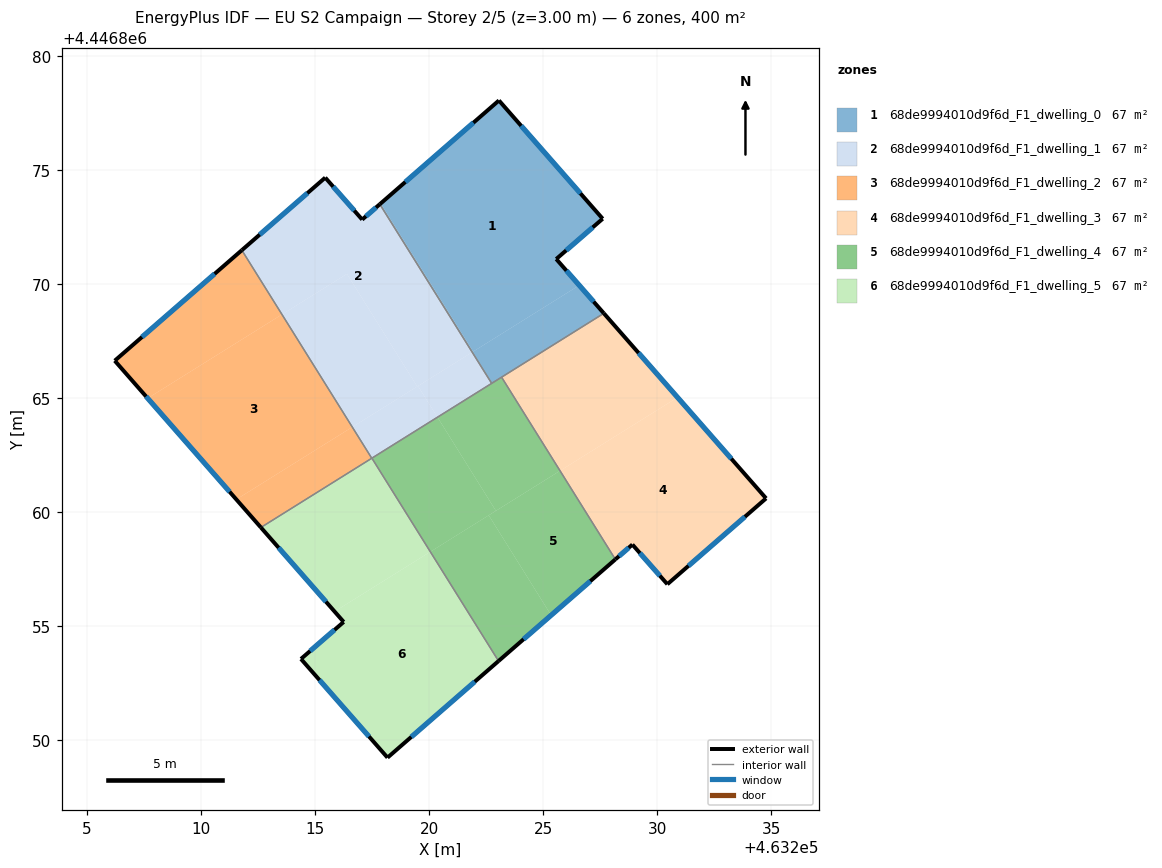
=== STOREY PLAN SPEC (per zone: floor XY polygon, exterior-wall plan segments, windows/doors) ===
zone 1: 68de9994010d9f6d_F1_dwelling_0  (66.7 m²)
  floor: (463223.06, 4446878.05) (463227.61, 4446872.87) (463225.58, 4446871.10) (463226.59, 4446869.95) (463221.93, 4446867.05) (463217.88, 4446873.54)
  floor: (463217.88, 4446873.54) (463221.93, 4446867.05) (463221.89, 4446867.02) (463217.84, 4446873.50)
  floor: (463226.59, 4446869.95) (463227.66, 4446868.72) (463222.75, 4446865.65) (463221.89, 4446867.02)
  exterior wall: (463227.66, 4446868.72) – (463225.58, 4446871.10)  [3.2 m]
    window: (463227.22, 4446869.23) – (463226.02, 4446870.59)  [3.1 m²]
  exterior wall: (463223.06, 4446878.05) – (463217.84, 4446873.50)  [6.9 m]
    window: (463221.95, 4446877.08) – (463218.96, 4446874.48)  [6.8 m²]
  exterior wall: (463227.61, 4446872.87) – (463223.06, 4446878.05)  [6.9 m]
    window: (463226.64, 4446873.98) – (463224.04, 4446876.94)  [6.8 m²]
  exterior wall: (463225.58, 4446871.10) – (463227.61, 4446872.87)  [2.7 m]
    window: (463226.01, 4446871.48) – (463227.18, 4446872.49)  [2.6 m²]
  interior walls: 3
zone 2: 68de9994010d9f6d_F1_dwelling_1  (66.7 m²)
  floor: (463217.84, 4446873.50) (463221.89, 4446867.02) (463219.48, 4446865.51) (463216.40, 4446870.45) (463213.55, 4446868.67) (463211.80, 4446871.49) (463215.45, 4446874.67) (463217.07, 4446872.83)
  floor: (463216.40, 4446870.45) (463219.48, 4446865.51) (463216.64, 4446863.74) (463213.55, 4446868.67)
  floor: (463219.52, 4446865.54) (463220.37, 4446864.17) (463217.49, 4446862.37) (463216.64, 4446863.74)
  floor: (463221.89, 4446867.02) (463222.75, 4446865.65) (463220.37, 4446864.17) (463219.52, 4446865.54)
  exterior wall: (463215.45, 4446874.67) – (463211.80, 4446871.49)  [4.8 m]
    window: (463214.67, 4446873.99) – (463212.58, 4446872.17)  [4.7 m²]
  exterior wall: (463217.07, 4446872.83) – (463215.45, 4446874.67)  [2.4 m]
    window: (463216.72, 4446873.22) – (463215.80, 4446874.28)  [2.4 m²]
  exterior wall: (463217.84, 4446873.50) – (463217.07, 4446872.83)  [1.0 m]
    window: (463217.68, 4446873.36) – (463217.24, 4446872.97)  [1.0 m²]
  interior walls: 3
zone 3: 68de9994010d9f6d_F1_dwelling_2  (66.7 m²)
  floor: (463213.55, 4446868.67) (463216.64, 4446863.74) (463211.55, 4446860.57) (463207.67, 4446865.00)
  floor: (463211.80, 4446871.49) (463213.55, 4446868.67) (463207.67, 4446865.00) (463206.23, 4446866.64)
  floor: (463216.64, 4446863.74) (463217.49, 4446862.37) (463212.63, 4446859.34) (463211.55, 4446860.57)
  exterior wall: (463206.23, 4446866.64) – (463212.63, 4446859.34)  [9.7 m]
    window: (463207.60, 4446865.08) – (463211.26, 4446860.90)  [9.5 m²]
  exterior wall: (463211.80, 4446871.49) – (463206.23, 4446866.64)  [7.4 m]
    window: (463210.60, 4446870.45) – (463207.42, 4446867.68)  [7.2 m²]
  interior walls: 2
zone 4: 68de9994010d9f6d_F1_dwelling_3  (66.7 m²)
  floor: (463230.89, 4446865.04) (463234.77, 4446860.61) (463230.45, 4446856.85) (463228.91, 4446858.59) (463228.17, 4446857.94) (463225.74, 4446861.82)
  floor: (463227.66, 4446868.72) (463230.89, 4446865.04) (463225.74, 4446861.82) (463223.18, 4446865.92)
  exterior wall: (463234.77, 4446860.61) – (463227.66, 4446868.72)  [10.8 m]
    window: (463233.25, 4446862.35) – (463229.18, 4446866.98)  [10.6 m²]
  exterior wall: (463230.45, 4446856.85) – (463234.77, 4446860.61)  [5.7 m]
    window: (463231.37, 4446857.65) – (463233.85, 4446859.81)  [5.6 m²]
  exterior wall: (463228.91, 4446858.59) – (463230.45, 4446856.85)  [2.3 m]
    window: (463229.24, 4446858.21) – (463230.12, 4446857.22)  [2.3 m²]
  exterior wall: (463228.17, 4446857.94) – (463228.91, 4446858.59)  [1.0 m]
    window: (463228.33, 4446858.08) – (463228.75, 4446858.45)  [1.0 m²]
  interior walls: 2
zone 5: 68de9994010d9f6d_F1_dwelling_4  (66.7 m²)
  floor: (463225.74, 4446861.82) (463228.17, 4446857.94) (463225.35, 4446855.49) (463222.62, 4446859.87)
  floor: (463222.62, 4446859.87) (463225.35, 4446855.49) (463223.05, 4446853.48) (463220.06, 4446858.27)
  floor: (463220.37, 4446864.17) (463222.93, 4446860.07) (463220.06, 4446858.27) (463217.50, 4446862.37)
  floor: (463223.18, 4446865.92) (463225.74, 4446861.82) (463222.93, 4446860.07) (463220.37, 4446864.17)
  exterior wall: (463223.05, 4446853.48) – (463228.17, 4446857.94)  [6.8 m]
    window: (463224.14, 4446854.44) – (463227.07, 4446856.98)  [6.7 m²]
  interior walls: 4
zone 6: 68de9994010d9f6d_F1_dwelling_5  (66.7 m²)
  floor: (463220.06, 4446858.27) (463223.05, 4446853.48) (463218.18, 4446849.25) (463214.39, 4446853.57) (463216.26, 4446855.20) (463215.86, 4446855.65)
  floor: (463217.50, 4446862.37) (463220.06, 4446858.27) (463215.86, 4446855.65) (463212.63, 4446859.34)
  exterior wall: (463212.63, 4446859.34) – (463216.26, 4446855.20)  [5.5 m]
    window: (463213.41, 4446858.45) – (463215.48, 4446856.08)  [5.4 m²]
  exterior wall: (463218.18, 4446849.25) – (463223.05, 4446853.48)  [6.5 m]
    window: (463219.22, 4446850.16) – (463222.00, 4446852.58)  [6.3 m²]
  exterior wall: (463214.39, 4446853.57) – (463218.18, 4446849.25)  [5.8 m]
    window: (463215.20, 4446852.65) – (463217.37, 4446850.18)  [5.6 m²]
  exterior wall: (463216.26, 4446855.20) – (463214.39, 4446853.57)  [2.5 m]
    window: (463215.86, 4446854.85) – (463214.79, 4446853.92)  [2.4 m²]
  interior walls: 2

=== DERIVED (storey summary) ===
Building: EU S2 Campaign
Storey: 2 of 5  (floor level z = 3.00 m)
Storey gross floor area: 400.0 m²
Zones on this storey: 6
  - 68de9994010d9f6d_F1_dwelling_0: floor 66.7 m²; exterior wall 19.7 m (59.0 m²); 4 window(s) 19.3 m²; WWR 32.7%
  - 68de9994010d9f6d_F1_dwelling_1: floor 66.7 m²; exterior wall 8.3 m (25.0 m²); 3 window(s) 8.2 m²; WWR 32.7%
  - 68de9994010d9f6d_F1_dwelling_2: floor 66.7 m²; exterior wall 17.1 m (51.3 m²); 2 window(s) 16.8 m²; WWR 32.7%
  - 68de9994010d9f6d_F1_dwelling_3: floor 66.7 m²; exterior wall 19.8 m (59.5 m²); 4 window(s) 19.4 m²; WWR 32.7%
  - 68de9994010d9f6d_F1_dwelling_4: floor 66.7 m²; exterior wall 6.8 m (20.4 m²); 1 window(s) 6.7 m²; WWR 32.7%
  - 68de9994010d9f6d_F1_dwelling_5: floor 66.7 m²; exterior wall 20.2 m (60.6 m²); 4 window(s) 19.8 m²; WWR 32.7%
Zone adjacency (shared interzone walls):
  - 68de9994010d9f6d_F1_dwelling_0 ↔ 68de9994010d9f6d_F1_dwelling_1
  - 68de9994010d9f6d_F1_dwelling_0 ↔ 68de9994010d9f6d_F1_dwelling_3
  - 68de9994010d9f6d_F1_dwelling_0 ↔ 68de9994010d9f6d_F1_dwelling_4
  - 68de9994010d9f6d_F1_dwelling_1 ↔ 68de9994010d9f6d_F1_dwelling_2
  - 68de9994010d9f6d_F1_dwelling_1 ↔ 68de9994010d9f6d_F1_dwelling_4
  - 68de9994010d9f6d_F1_dwelling_2 ↔ 68de9994010d9f6d_F1_dwelling_5
  - 68de9994010d9f6d_F1_dwelling_3 ↔ 68de9994010d9f6d_F1_dwelling_4
  - 68de9994010d9f6d_F1_dwelling_4 ↔ 68de9994010d9f6d_F1_dwelling_5